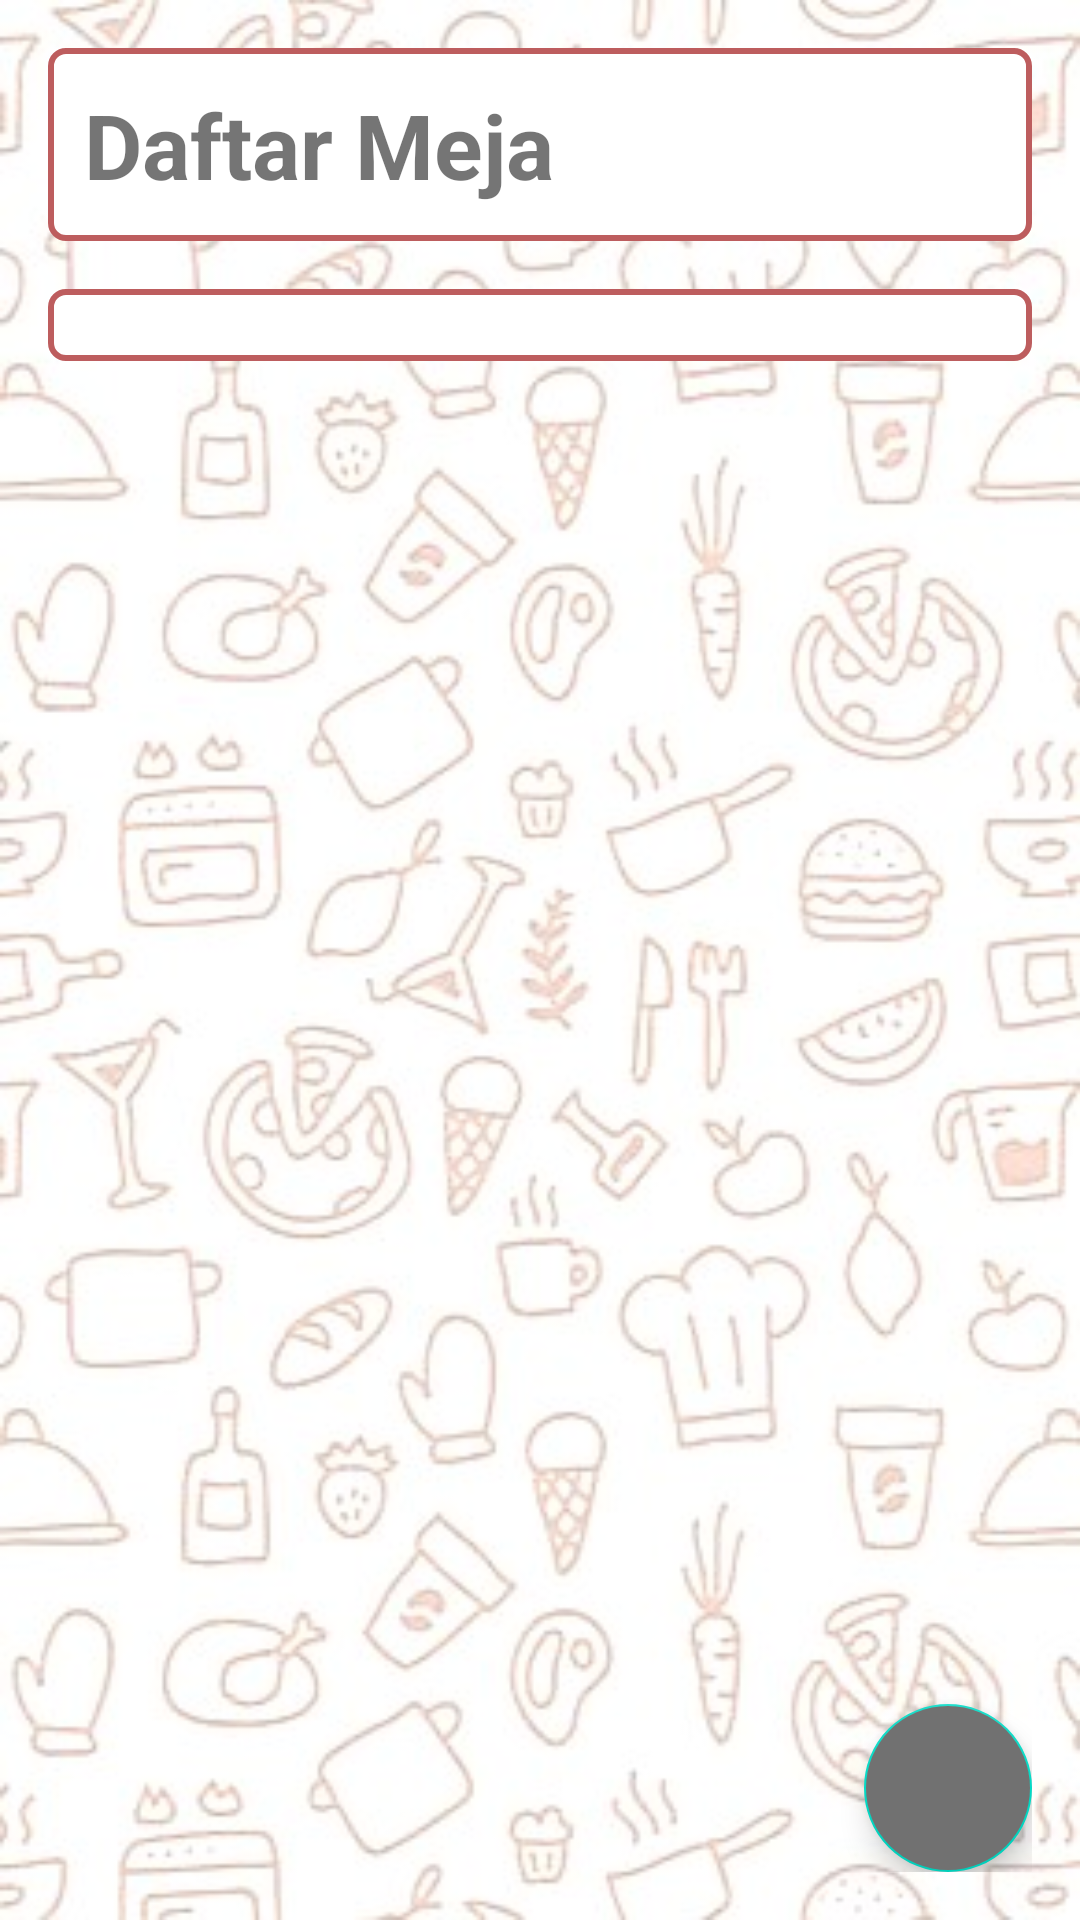

This screen was rendered from an Android layout file. Write that file and the resources it references.
<!-- AndroidManifest.xml: application theme Theme.UKLCashierApp -->
<!-- res/layout/activity_list_meja.xml -->
<?xml version="1.0" encoding="utf-8"?>
<RelativeLayout
    xmlns:android="http://schemas.android.com/apk/res/android"
    xmlns:app="http://schemas.android.com/apk/res-auto"
    xmlns:tools="http://schemas.android.com/tools"
    android:layout_width="match_parent"
    android:layout_height="match_parent"
    tools:context=".activity.ListMejaActivity"
    android:padding="16dp"
    android:background="@drawable/assetslogin1">

    <RelativeLayout
        android:id="@+id/relative"
        android:layout_width="match_parent"
        android:layout_height="wrap_content"
        android:background="@drawable/custom_edittext_cut"
        android:padding="12dp">

        <TextView
            android:id="@+id/title_meja"
            android:layout_width="wrap_content"
            android:layout_height="wrap_content"
            android:text="Daftar Meja"
            android:textStyle="bold"
            android:textSize="30dp"/>


    </RelativeLayout>

    <androidx.recyclerview.widget.RecyclerView
        android:id="@+id/recyclerMeja"
        android:layout_width="match_parent"
        android:layout_height="wrap_content"
        android:layout_below="@id/relative"
        android:layout_marginTop="16dp"
        android:layout_marginBottom="16dp"
        android:padding="12dp"
        android:background="@drawable/custom_edittext_cut"/>

    <com.google.android.material.floatingactionbutton.FloatingActionButton
        android:id="@+id/btnAddMeja"
        style="@style/CustomFloatingActionButton"
        android:layout_alignParentBottom="true"
        android:layout_alignParentRight="true"
        android:layout_width="wrap_content"
        android:layout_height="wrap_content"
        app:srcCompat="@drawable/ic_add"/>

</RelativeLayout>
<!-- resources referenced by this layout -->
<resources>
  <!-- drawable assetslogin1: jpg bitmap (drawable, 40256 bytes) -->
  <!-- drawable custom_edittext_cut (drawable) -->
  <?xml version="1.0" encoding="utf-8"?>
  <selector xmlns:android="http://schemas.android.com/apk/res/android">
      <item android:state_enabled="true" android:state_focused="true">
          <shape android:shape="rectangle">
              <solid android:color="@color/white" />
              <corners android:radius="5dp"/>
              <stroke android:width="2dp" android:color="#2196F3" />
          </shape>
      </item>
      <item android:state_enabled="true">
          <shape android:shape="rectangle">
              <solid android:color="@color/white" />
              <corners android:radius="5dp"/>
              <stroke android:width="2dp" android:color="#BD5D5E" />
          </shape>
      </item>
  </selector>
  <style name="CustomFloatingActionButton" parent="Widget.Design.FloatingActionButton">
          <item name="android:backgroundTint">#717171</item>
          <item name="android:tint">#FFFFFF</item>
          <item name="elevation">6dp</item>
      </style>
  <style name="Theme.UKLCashierApp" parent="Theme.MaterialComponents.DayNight.DarkActionBar">
          
          <item name="colorPrimary">@color/purple_500</item>
          <item name="colorPrimaryVariant">@color/purple_700</item>
          <item name="colorOnPrimary">@color/white</item>
          
          <item name="colorSecondary">@color/teal_200</item>
          <item name="colorSecondaryVariant">@color/teal_700</item>
          <item name="colorOnSecondary">@color/black</item>
          
          <item name="android:statusBarColor">?attr/colorPrimaryVariant</item>
          
      </style>
  <color name="white">#FFFFFFFF</color>
  <color name="purple_500">#FF6200EE</color>
  <color name="purple_700">#FF3700B3</color>
  <color name="teal_200">#FF03DAC5</color>
  <color name="teal_700">#FF018786</color>
  <color name="black">#FF000000</color>
</resources>
